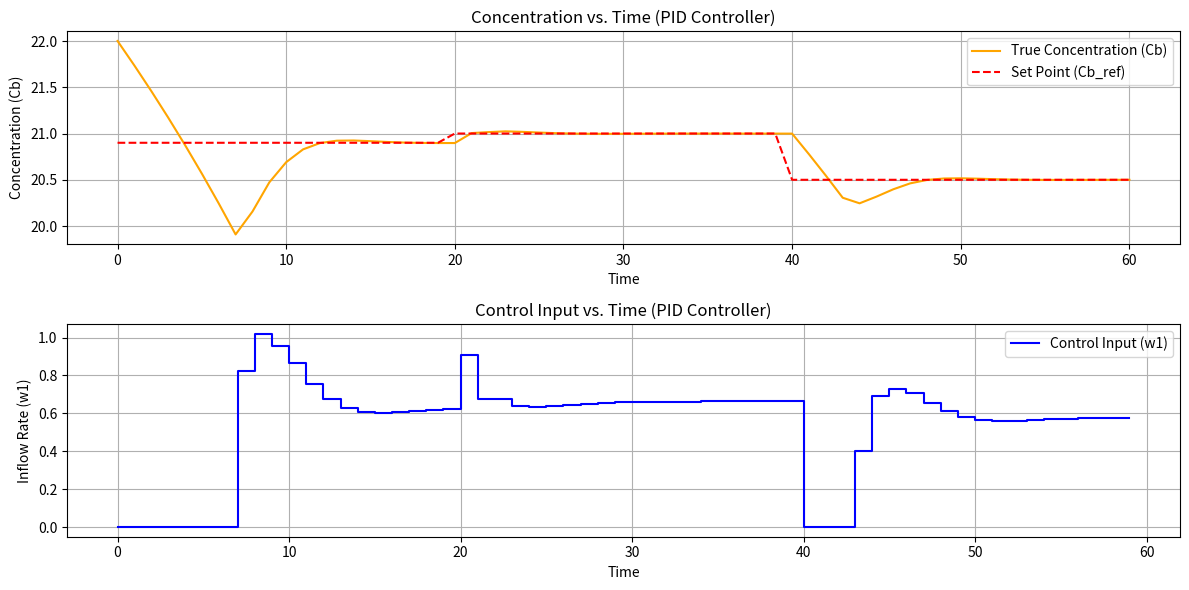

Recreate this plot in Python.
import numpy as np
import matplotlib.pyplot as plt
from scipy.integrate import solve_ivp
from tqdm import tqdm

# --- Parameters ---
dt = 1  # Time step for control updates
Cb1 = 24.9  # Concentration of stream 1
Cb2 = 0.1  # Concentration of stream 2
k1 = 1.0  # Reaction rate constant
k2 = 1.0  # Reaction parameter
L = 60  # Simulation time steps
h0 = 10.0  # Initial height
Cb0 = 22.0  # Initial concentration
w2 = 0.1  # Constant disturbance
Cb_ref_values = [20.9, 21.0, 20.5]  # Set point changes over time
set_point_change_intervals = [20, 40]  # Time intervals for set point changes

# PID controller parameters
Kp = 1.5
Ki = 1
Kd = 0.3

# Control input bounds
w1_min, w1_max = 0, 4.0


# --- Real System Dynamics ---
def system_of_odes(t, y, w1, w2):
    h, Cb = y
    dh_dt = w1 + w2 - 0.2 * np.sqrt(h)
    dCb_dt = ((Cb1 - Cb) * w1 / h + (Cb2 - Cb) * w2 / h - k1 * Cb / (1 + k2 * Cb) ** 2)
    return [dh_dt, dCb_dt]


# --- Set Point Function ---
def set_point(t):
    if t < set_point_change_intervals[0]:
        return Cb_ref_values[0]
    elif t < set_point_change_intervals[1]:
        return Cb_ref_values[1]
    else:
        return Cb_ref_values[2]


# --- Simulation Setup ---
Cb = np.zeros(L + 1)
Cb[0] = Cb0
w1 = np.zeros(L)
h = np.zeros(L + 1)
h[0] = h0

# Initialize PID controller variables
integral = 0.0
previous_error = 0.0

# --- Simulation Loop ---
for idx in tqdm(range(L)):
    # Get the current time
    current_time = idx * dt

    # Calculate the set point
    Cb_ref = set_point(current_time)

    # Calculate the control error
    error = Cb_ref - Cb[idx]

    # Update PID terms
    integral += error * dt
    derivative = (error - previous_error) / dt
    control_action = Kp * error + Ki * integral + Kd * derivative

    # Clamp the control action to the allowable range
    w1[idx] = np.clip(control_action, w1_min,w1_max)

    # Solve the system of ODEs for the current step
    sol = solve_ivp(
        system_of_odes,
        [idx * dt, (idx + 1) * dt],
        [h[idx], Cb[idx]],
        args=(w1[idx], w2),
        method="RK45"
    )

    # Update the state variables
    h[idx + 1], Cb[idx + 1] = sol.y[:, -1]

    # Update the previous error for the next step
    previous_error = error

# --- Plot Results ---
plt.figure(figsize=(12, 6))

# Concentration plot
plt.subplot(2, 1, 1)
plt.plot(np.arange(len(Cb)) * dt, Cb, label="True Concentration (Cb)", color="orange")
plt.plot(np.arange(len(Cb)) * dt, [set_point(t) for t in np.arange(len(Cb)) * dt],
         label="Set Point (Cb_ref)", linestyle="--", color="red")
plt.xlabel("Time")
plt.ylabel("Concentration (Cb)")
plt.title("Concentration vs. Time (PID Controller)")
plt.legend()
plt.grid()

# Control input plot
plt.subplot(2, 1, 2)
plt.step(np.arange(len(w1)) * dt, w1, where="post", label="Control Input (w1)", color="blue")
plt.xlabel("Time")
plt.ylabel("Inflow Rate (w1)")
plt.title("Control Input vs. Time (PID Controller)")
plt.legend()
plt.grid()

plt.tight_layout()
plt.show()
